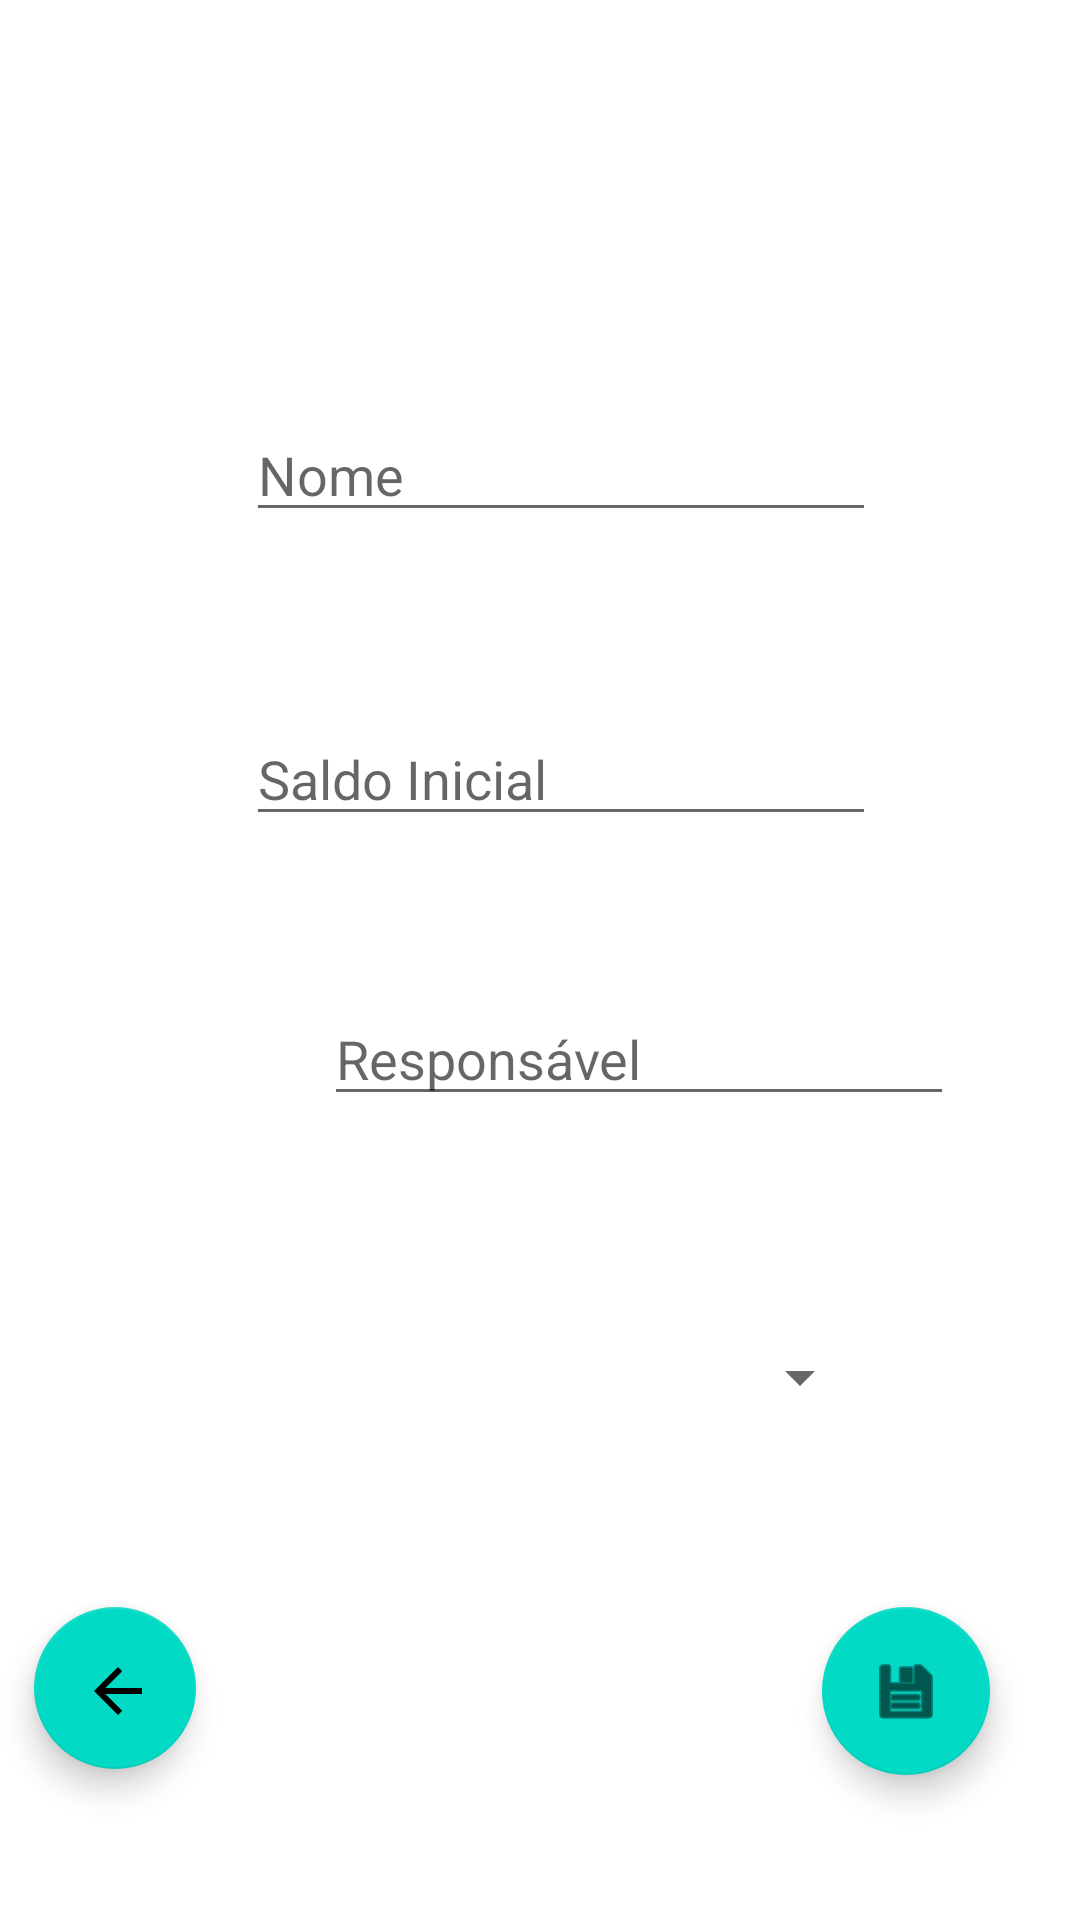

Reconstruct the res/layout file that produces this screen, plus the resources it refers to.
<!-- AndroidManifest.xml: application theme Theme.AplicacaoDeControle -->
<!-- res/layout/activity_account.xml -->
<?xml version="1.0" encoding="utf-8"?>
<androidx.constraintlayout.widget.ConstraintLayout xmlns:android="http://schemas.android.com/apk/res/android"
    xmlns:app="http://schemas.android.com/apk/res-auto"
    xmlns:tools="http://schemas.android.com/tools"
    android:layout_width="match_parent"
    android:layout_height="match_parent"
    tools:context=".view.AccountActivity">

    <EditText
        android:id="@+id/descriptionET"
        android:layout_width="wrap_content"
        android:layout_height="wrap_content"
        android:layout_marginTop="136dp"
        android:ems="10"
        android:hint="Nome"
        android:inputType="textPersonName"
        app:layout_constraintEnd_toEndOf="parent"
        app:layout_constraintHorizontal_bias="0.547"
        app:layout_constraintStart_toStartOf="parent"
        app:layout_constraintTop_toTopOf="parent" />

    <EditText
        android:id="@+id/valueET"
        android:layout_width="wrap_content"
        android:layout_height="wrap_content"
        android:layout_marginTop="60dp"
        android:ems="10"
        android:hint="Saldo Inicial"
        android:inputType="numberDecimal"
        app:layout_constraintEnd_toEndOf="parent"
        app:layout_constraintHorizontal_bias="0.547"
        app:layout_constraintStart_toStartOf="parent"
        app:layout_constraintTop_toBottomOf="@+id/descriptionET" />

    <EditText
        android:id="@+id/responsible"
        android:layout_width="wrap_content"
        android:layout_height="wrap_content"
        android:layout_marginStart="108dp"
        android:layout_marginTop="52dp"
        android:ems="10"
        android:hint="Responsável"
        android:inputType="textPersonName"
        app:layout_constraintStart_toStartOf="parent"
        app:layout_constraintTop_toBottomOf="@+id/valueET" />

    <Spinner
        android:id="@+id/spinner"
        android:layout_width="210dp"
        android:layout_height="46dp"
        android:layout_marginTop="64dp"
        app:layout_constraintEnd_toEndOf="parent"
        app:layout_constraintHorizontal_bias="0.537"
        app:layout_constraintStart_toStartOf="parent"
        app:layout_constraintTop_toBottomOf="@+id/responsible" />

    <com.google.android.material.floatingactionbutton.FloatingActionButton
        android:id="@+id/floatingActionButton"
        android:layout_width="wrap_content"
        android:layout_height="wrap_content"
        android:clickable="true"
        android:onClick="saveAccount"
        app:layout_constraintBottom_toBottomOf="parent"
        app:layout_constraintEnd_toEndOf="parent"
        app:layout_constraintHorizontal_bias="0.901"
        app:layout_constraintStart_toStartOf="parent"
        app:layout_constraintTop_toTopOf="parent"
        app:layout_constraintVertical_bias="0.917"
        app:srcCompat="@android:drawable/ic_menu_save" />

    <com.google.android.material.floatingactionbutton.FloatingActionButton
        android:id="@+id/floatingActionButton2"
        android:layout_width="59dp"
        android:layout_height="54dp"
        android:layout_marginEnd="104dp"
        android:clickable="true"
        app:layout_constraintBottom_toBottomOf="parent"
        app:layout_constraintEnd_toStartOf="@+id/floatingActionButton"
        app:layout_constraintHorizontal_bias="0.098"
        app:layout_constraintStart_toStartOf="parent"
        app:layout_constraintTop_toTopOf="parent"
        app:layout_constraintVertical_bias="0.914"
        app:srcCompat="?attr/homeAsUpIndicator" />


</androidx.constraintlayout.widget.ConstraintLayout>
<!-- resources referenced by this layout -->
<resources>
  <style name="Theme.AplicacaoDeControle" parent="Theme.MaterialComponents.DayNight.DarkActionBar">
          
          <item name="colorPrimary">@color/purple_500</item>
          <item name="colorPrimaryVariant">@color/purple_700</item>
          <item name="colorOnPrimary">@color/white</item>
          
          <item name="colorSecondary">@color/teal_200</item>
          <item name="colorSecondaryVariant">@color/teal_700</item>
          <item name="colorOnSecondary">@color/black</item>
          
          <item name="android:statusBarColor" tools:targetApi="l">?attr/colorPrimaryVariant</item>
          
      </style>
  <!-- not gathered from this repository: default colours our renderer supplied (Android Studio template values) -->
  <color name="purple_500">#FF6200EE</color>
  <color name="purple_700">#FF3700B3</color>
  <color name="teal_200">#FF03DAC5</color>
  <color name="teal_700">#FF018786</color>
  <color name="black">#FF000000</color>
  <color name="white">#FFFFFFFF</color>
</resources>
